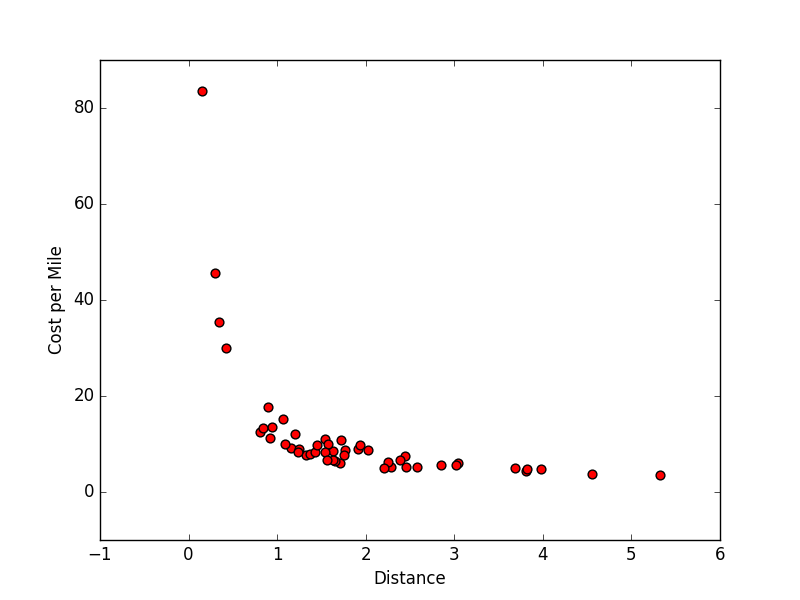

The data file committed next to this chart (first rows):
trip_distance, pickup_longitude, pickup_latitude, dropoff_longitude, dropoff_latitude, total_amount
4.90, -73.98, 40.73, -73.94, 40.72, 19.3
4.75, -73.99, 40.72, -73.96, 40.66, 17.3
1.20, -73.98, 40.74, -73.99, 40.75, 10.3
6.00, -73.95, 40.79, -73.92, 40.87, 19.3
3.21, -74, 40.72, -74, 40.69, 12.8
2.43, -73.97, 40.76, -74, 40.74, 17.29
3.70, -74, 40.74, -74.01, 40.71, 18.35
2.20, -73.99, 40.72, -74.01, 40.74, 13.8
1.80, -73.99, 40.73, -74.01, 40.72, 10.3
3.09, -74, 40.72, -73.97, 40.76, 15.8
2.40, -74, 40.74, -73.99, 40.77, 15.35
1.20, -74.01, 40.74, -74, 40.74, 13.8
1.50, -74, 40.73, -73.98, 40.73, 14.65
.70, -73.89, 40.64, -73.89, 40.63, 12.3
3.30, -73.98, 40.75, -73.97, 40.78, 15.96
2.94, -73.95, 40.78, -73.97, 40.75, 13.3
5.23, -73.98, 40.72, -73.97, 40.77, 18.8
1.30, -73.97, 40.69, -73.96, 40.67, 10.55
1.10, -73.97, 40.76, -73.98, 40.75, 12.8
3.60, -74, 40.72, -73.96, 40.72, 17.76
1.20, -73.98, 40.74, -73.97, 40.75, 10.1
2.20, -73.97, 40.77, -73.95, 40.79, 10.3
4.30, -73.97, 40.76, -73.9, 40.74, 16.8
1.30, -74, 40.74, -73.98, 40.74, 10.8
2.50, -74, 40.74, -74.01, 40.71, 11.8
1.53, -73.97, 40.8, -73.95, 40.79, 11.16
1.10, -73.98, 40.76, -73.98, 40.76, 12.3
2.56, -73.98, 40.78, -73.96, 40.81, 14.16
1.28, -73.98, 40.77, -73.98, 40.75, 12.8
3.18, -74.01, 40.71, -73.99, 40.75, 18.3
3.20, -74, 40.76, -73.97, 40.74, 18.95
2.70, -73.99, 40.76, -74, 40.74, 18.55
2.51, -73.93, 40.75, -73.96, 40.76, 10.8
1.24, -73.98, 40.77, -73.98, 40.76, 15.8
1.40, -73.98, 40.78, -73.96, 40.77, 10.75
1.89, -73.99, 40.74, -74, 40.72, 10.3
2.15, -73.98, 40.75, -73.96, 40.77, 17.16
2.50, -73.99, 40.73, -73.98, 40.75, 15.8
1.89, -73.99, 40.74, -73.97, 40.76, 10.8
2.34, -73.93, 40.75, -73.97, 40.76, 10.8
2.00, -73.93, 40.7, -73.96, 40.7, 13.5
1.80, -73.95, 40.77, -73.98, 40.77, 11.8
5.10, -73.96, 40.8, -74, 40.75, 18.3
1.80, -73.97, 40.76, -73.99, 40.74, 12.8
2.25, -74, 40.74, -73.97, 40.74, 14.16
1.67, -73.95, 40.78, -73.94, 40.79, 11.16
1.90, -73.96, 40.8, -73.95, 40.82, 10.3
2.94, -73.98, 40.74, -74, 40.74, 16.3
5.00, -74, 40.76, -73.94, 40.8, 18.8
3.86, -73.98, 40.76, -73.95, 40.8, 17.16
